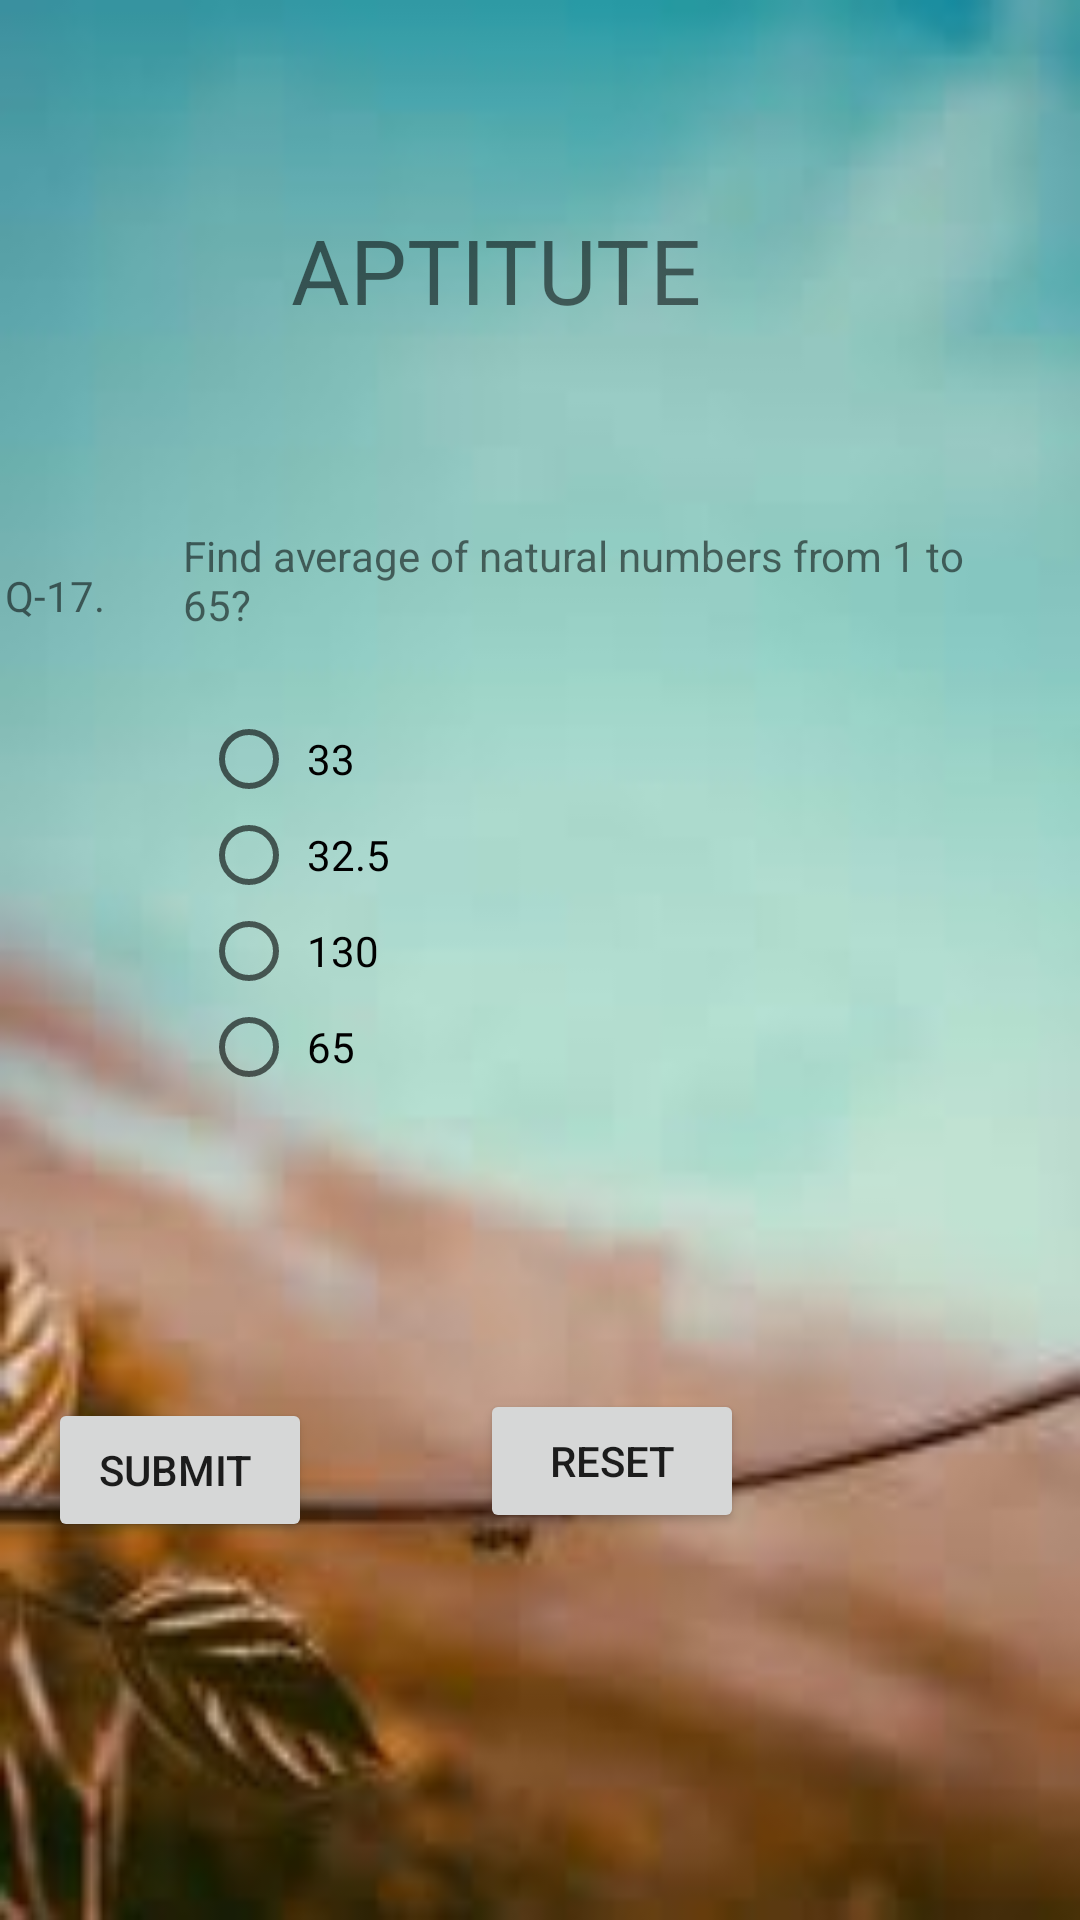

Layout XML and referenced resources for this Android screen:
<!-- AndroidManifest.xml: application theme AppTheme -->
<!-- res/layout/activity_main25.xml -->
<?xml version="1.0" encoding="utf-8"?>
<RelativeLayout xmlns:android="http://schemas.android.com/apk/res/android"
    xmlns:app="http://schemas.android.com/apk/res-auto"
    xmlns:tools="http://schemas.android.com/tools"
    android:layout_width="match_parent"
    android:layout_height="match_parent"
    android:background="@drawable/images"
    tools:context=".Main25Activity">

    <TextView
        android:id="@+id/textView14"
        android:layout_width="wrap_content"
        android:layout_height="wrap_content"
        android:layout_alignParentEnd="true"
        android:layout_alignParentBottom="true"
        android:layout_marginEnd="119dp"
        android:layout_marginBottom="530dp"
        android:text=" APTITUTE "
        android:textSize="30dp" />

    <TextView
        android:id="@+id/textView15"
        android:layout_width="wrap_content"
        android:layout_height="wrap_content"
        android:layout_alignParentEnd="true"
        android:layout_alignParentBottom="true"
        android:layout_marginEnd="325dp"
        android:layout_marginBottom="432dp"
        android:text="Q-17." />

    <TextView
        android:id="@+id/textView16"
        android:layout_width="275dp"
        android:layout_height="wrap_content"
        android:layout_alignParentEnd="true"
        android:layout_alignParentBottom="true"
        android:layout_marginEnd="24dp"
        android:layout_marginBottom="429dp"
        android:text="Find average of natural numbers from 1 to 65? " />

    <RadioGroup
        android:layout_width="267dp"
        android:layout_height="146dp"
        android:layout_alignParentEnd="true"
        android:layout_alignParentBottom="true"
        android:layout_marginEnd="26dp"
        android:layout_marginBottom="257dp">

        <RadioButton
            android:id="@+id/radioButton1"
            android:layout_width="match_parent"
            android:layout_height="wrap_content"
            android:text=" 33 " />

        <RadioButton
            android:id="@+id/radioButton2"
            android:layout_width="match_parent"
            android:layout_height="wrap_content"
            android:text=" 32.5 " />

        <RadioButton
            android:id="@+id/radioButton3"
            android:layout_width="match_parent"
            android:layout_height="wrap_content"
            android:text=" 130 " />

        <RadioButton
            android:id="@+id/radioButton4"
            android:layout_width="match_parent"
            android:layout_height="wrap_content"
            android:text=" 65 " />
    </RadioGroup>

    <Button
        android:id="@+id/submitq17"
        android:layout_width="wrap_content"
        android:layout_height="wrap_content"
        android:layout_alignParentEnd="true"
        android:layout_alignParentBottom="true"
        android:layout_marginEnd="256dp"
        android:layout_marginBottom="126dp"
        android:text="SUBMIT " />

    <Button
        android:id="@+id/reset"
        android:layout_width="wrap_content"
        android:layout_height="wrap_content"
        android:layout_alignParentEnd="true"
        android:layout_alignParentBottom="true"
        android:layout_marginEnd="112dp"
        android:layout_marginBottom="129dp"
        android:text="RESET" />

</RelativeLayout>
<!-- resources referenced by this layout -->
<resources>
  <!-- drawable images: png bitmap (drawable-v24, 3884 bytes) -->
  <style name="AppTheme" parent="Theme.AppCompat.Light.DarkActionBar">
          
          <item name="colorPrimary">@color/colorPrimary</item>
          <item name="colorPrimaryDark">@color/colorPrimaryDark</item>
          <item name="colorAccent">@color/colorAccent</item>
      </style>
  <color name="colorPrimary">#3F51B5</color>
  <color name="colorPrimaryDark">#303F9F</color>
  <color name="colorAccent">#FF4081</color>
</resources>
